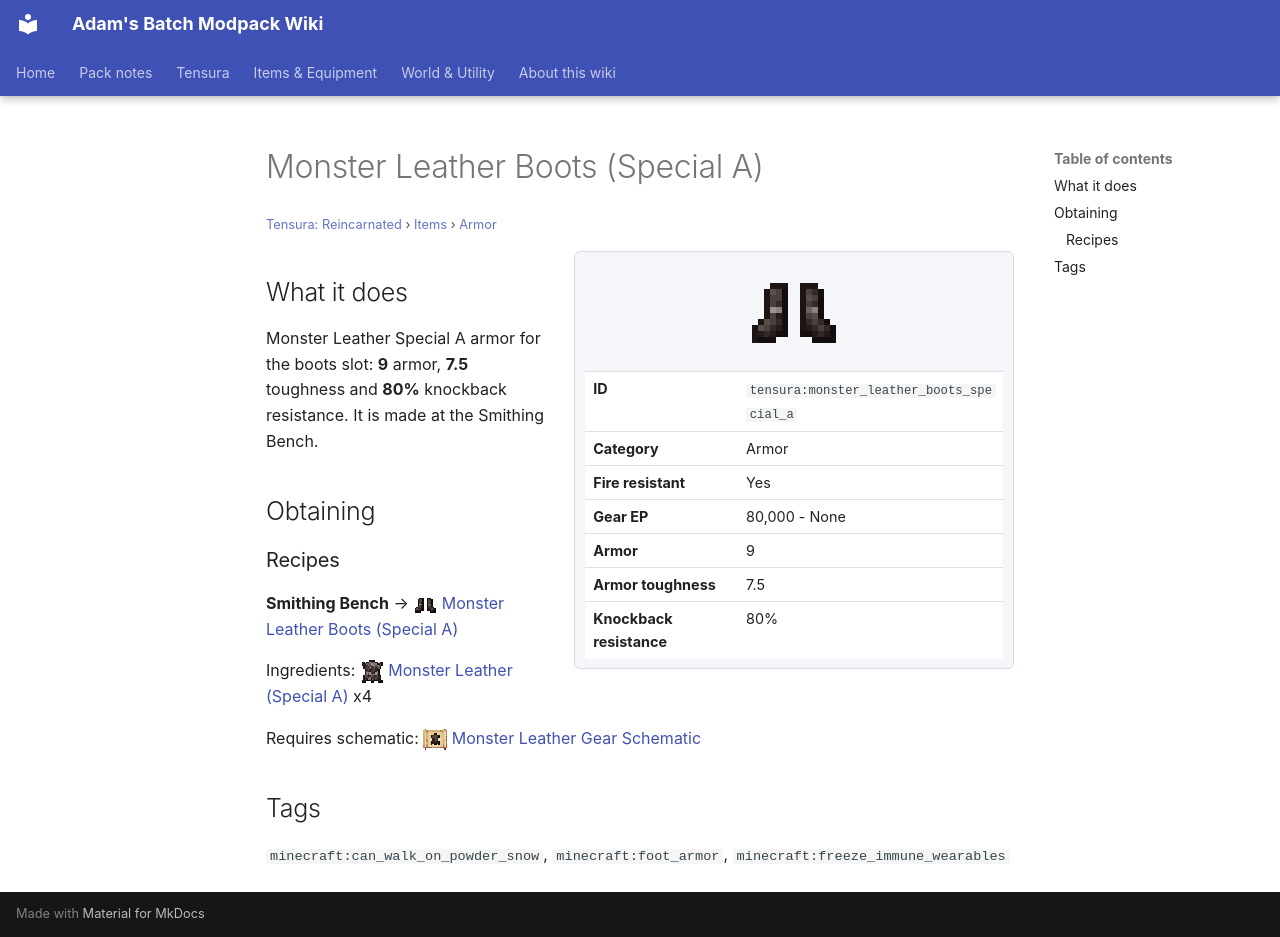

repository: Proteus-Nell/Adams-Batch-MC-Modpack-Wiki · page: tensura-reincarnated/items/armor/monster-leather-boots-special-a/index.html · generator: mkdocs

# Monster Leather Boots (Special A)

<small>[Tensura: Reincarnated](../../index.md) &rsaquo; [Items](../index.md) &rsaquo; [Armor](index.md)</small>

<div class="infobox" markdown>

![Monster Leather Boots (Special A)](../../../assets/icons/tensura/item/monster_leather_boots_special_a.png)

| | |
|---|---|
| **ID** | `tensura:monster_leather_boots_special_a` |
| **Category** | Armor |
| **Fire resistant** | Yes |
| **Gear EP** | 80,000 - None |
| **Armor** | 9 |
| **Armor toughness** | 7.5 |
| **Knockback resistance** | 80% |

</div>

## What it does

Monster Leather Special A armor for the boots slot: **9** armor, **7.5** toughness and **80%** knockback resistance. It is made at the Smithing Bench.

## Obtaining

### Recipes

**Smithing Bench** &rarr; ![](../../../assets/icons/tensura/item/monster_leather_boots_special_a.png) [Monster Leather Boots (Special A)](monster-leather-boots-special-a.md)

Ingredients: ![](../../../assets/icons/tensura/item/monster_leather_special_a.png) [Monster Leather (Special A)](../miscellaneous/monster-leather-special-a.md) x4

Requires schematic: ![](../../../assets/icons/tensura/item/monster_leather_gear_schematic.png) [Monster Leather Gear Schematic](../schematics/monster-leather-gear-schematic.md)

## Tags

`minecraft:can_walk_on_powder_snow`, `minecraft:foot_armor`, `minecraft:freeze_immune_wearables`
